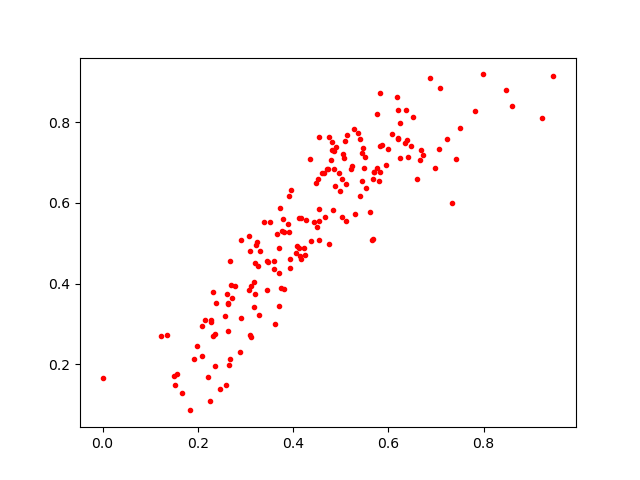

Values plotted in this chart, from the file beside it:
0.5068537, 0.7106539
0.2351, 0.2752
0.5461, 0.7371
0.6251, 0.7971
0.3703, 0.3438
0.3722, 0.588
0.2285, 0.3053
0.2325, 0.27
0.7068, 0.7333
0.1913, 0.2134
0.4125, 0.563
0.6869, 0.9095
0.2262, 0.1088
0.6406, 0.7143
0.4143, 0.4693
0.1977, 0.2459
0.3075, 0.3837
0.5246, 0.6907
0.5482, 0.6864
0.3255, 0.4446
0.4798, 0.707
0.4361, 0.7092
0.2212, 0.1682
0.8476, 0.8785
0.2661, 0.1996
0.5764, 0.6856
0.5452, 0.6533
0.3182, 0.4049
0.4755, 0.4992
0.3709, 0.426
0.5111, 0.5543
0.3816, 0.3881
0.361, 0.2991
0.4864, 0.7282
0.4821, 0.7299
0.7337, 0.5989
0.57, 0.677
0.36, 0.437
0.4677, 0.5663
0.9465, 0.914
0.2629, 0.284
0.3462, 0.384
0.3202, 0.374
0.5415, 0.6175
0.1526, 0.1481
0.4525, 0.6584
0.3713, 0.4879
0.5996, 0.7339
0.4607, 0.6741
0.2694, 0.3965
0.1677, 0.1304
0.5499, 0.7124
0.6391, 0.7568
0.4075, 0.4929
0.2316, 0.3806
0.2603, 0.3744
0.2366, 0.1964
0.5686, 0.6598
0.309, 0.273
0.6202, 0.8295
0.5046, 0.7223
... 120 more rows
